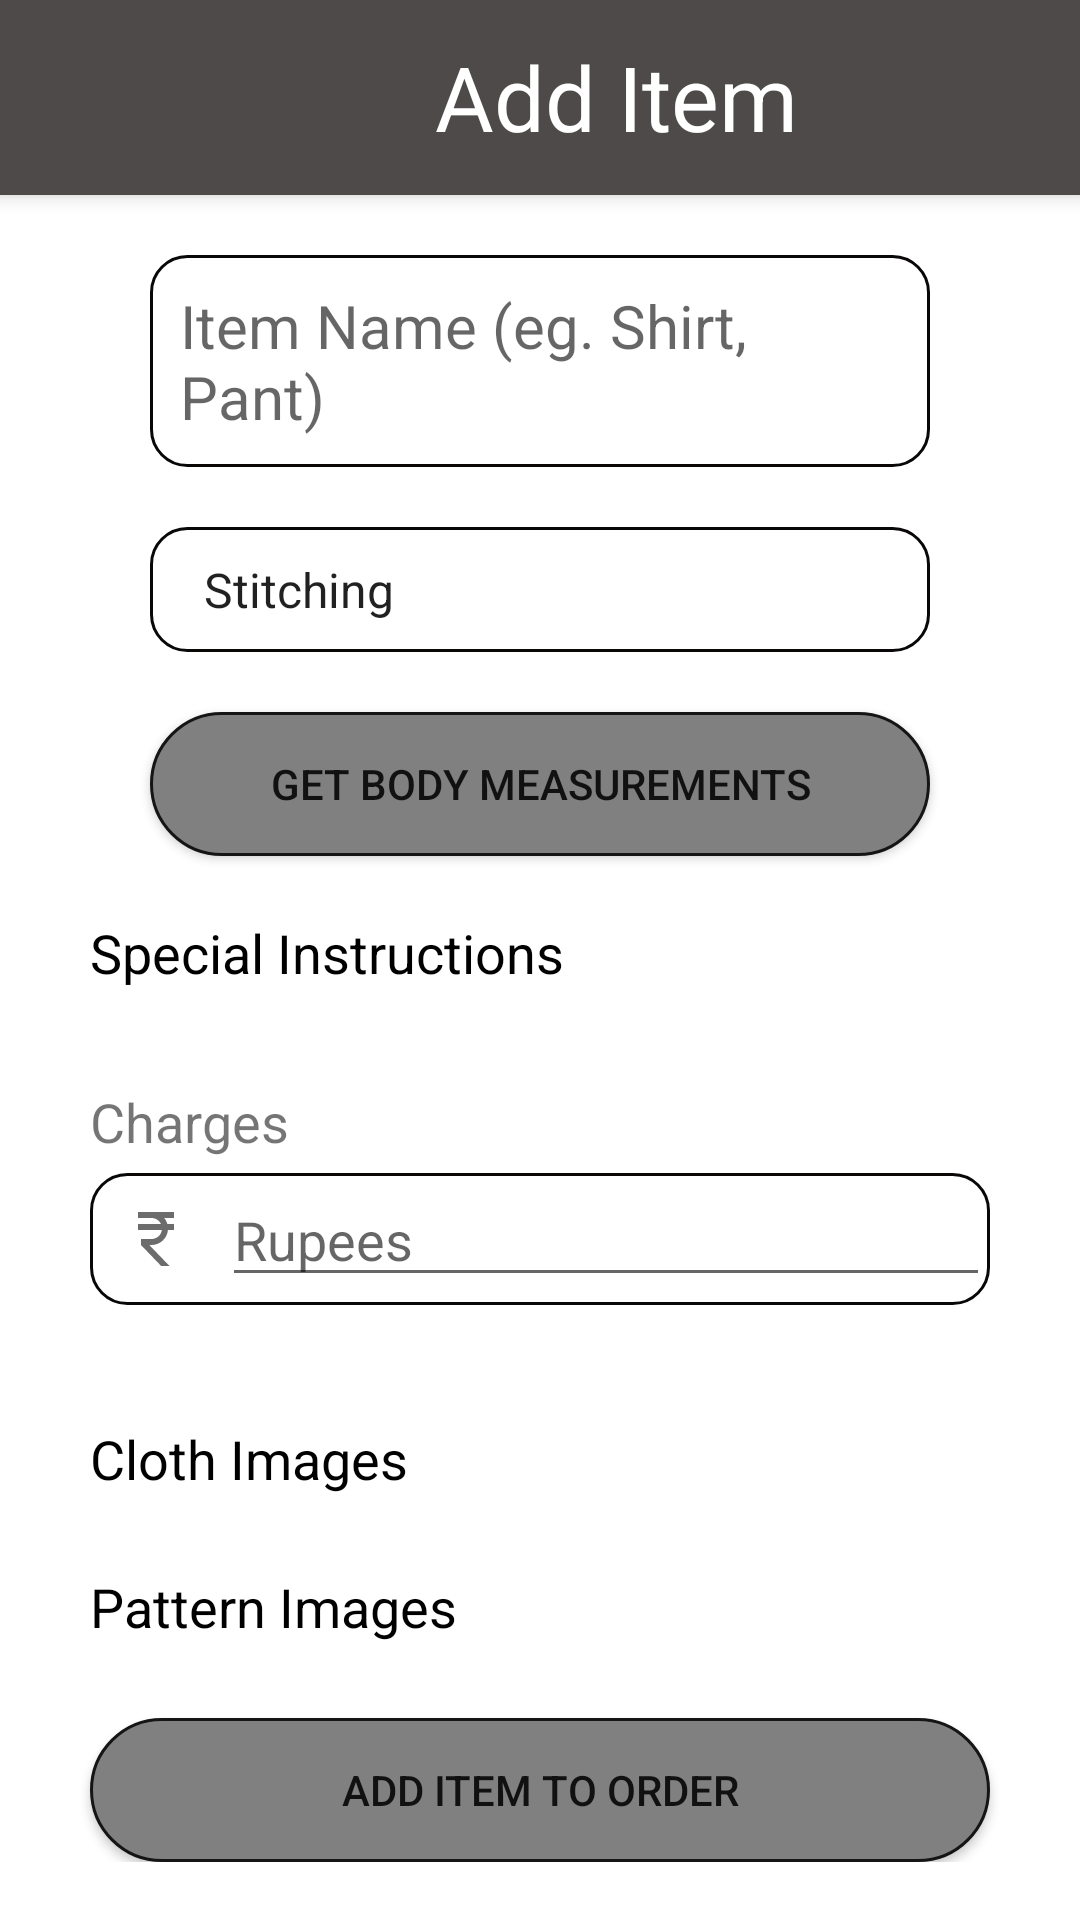

This screen was rendered from an Android layout file. Write that file and the resources it references.
<!-- AndroidManifest.xml: application theme Theme.TailMate -->
<!-- res/layout/activity_add_item.xml -->
<?xml version="1.0" encoding="utf-8"?>
<RelativeLayout xmlns:android="http://schemas.android.com/apk/res/android"
    xmlns:app="http://schemas.android.com/apk/res-auto"
    xmlns:tools="http://schemas.android.com/tools"
    android:layout_width="match_parent"
    android:layout_height="match_parent"
    tools:context=".Add_Item"
    android:scrollbarAlwaysDrawVerticalTrack="true">

    <Toolbar
        android:id="@+id/toolbar"
        android:layout_width="match_parent"
        android:layout_height="65dp"
        android:background="#4E4A4A"
        android:elevation="4dp"
        android:layout_alignParentEnd="true"
        android:layout_alignParentStart="true"
        android:layout_alignParentTop="true">

        <LinearLayout
            android:layout_width="match_parent"
            android:layout_height="match_parent"
            android:orientation="horizontal">

            <ImageView
                android:id="@+id/back"
                android:layout_width="40dp"
                android:layout_height="40dp"
                android:layout_gravity="center"
                android:adjustViewBounds="true"
                android:padding="5dp"
                android:scaleType="centerCrop"
                android:src="@drawable/baseline_arrow_back_24" />

            <TextView
                android:id="@+id/textView6"
                android:layout_width="299dp"
                android:layout_height="match_parent"
                android:layout_marginTop="12dp"
                android:text="@string/Add_Item"
                android:textAlignment="center"
                android:textColor="@color/white"
                android:textSize="30dp"
                tools:layout_editor_absoluteX="241dp"
                tools:layout_editor_absoluteY="23dp" />

        </LinearLayout>

    </Toolbar>

    <ScrollView
        android:layout_below="@+id/toolbar"
        android:layout_width="wrap_content"
        android:layout_height="wrap_content">

        <RelativeLayout
            android:layout_width="match_parent"
            android:layout_height="match_parent">

            <AutoCompleteTextView
                android:id="@+id/itemName"
                android:layout_width="match_parent"
                android:layout_height="wrap_content"
                android:layout_alignParentStart="true"
                android:layout_alignParentTop="true"
                android:layout_alignParentEnd="true"
                android:layout_marginTop="20dp"
                android:layout_marginHorizontal="50dp"
                android:hint="Item Name (eg. Shirt, Pant)"
                android:textSize="20dp"
                android:padding="10dp"
                android:background="@drawable/layout_thin_border"/>

            <Spinner
                android:id="@+id/Spinner"
                android:layout_width="match_parent"
                android:layout_height="wrap_content"
                android:layout_below="@+id/itemName"
                android:layout_alignParentStart="true"
                android:layout_alignParentEnd="true"
                android:layout_marginTop="20dp"
                android:layout_marginHorizontal="50dp"
                android:textSize="20dp"
                android:entries="@array/OrderFor"
                android:padding="10dp"
                android:background="@drawable/layout_thin_border"/>

            <Button
                android:id="@+id/body_measurements"
                android:layout_width="wrap_content"
                android:layout_height="wrap_content"
                android:background="@drawable/icon_bg"
                android:text="Get Body Measurements"
                android:layout_below="@+id/Spinner"
                android:layout_alignParentStart="true"
                android:layout_alignParentEnd="true"
                android:layout_marginTop="20dp"
                android:layout_marginHorizontal="50dp"/>

            <LinearLayout
                android:id="@+id/addInstruction"
                android:layout_width="match_parent"
                android:layout_height="wrap_content"
                android:layout_below="@+id/body_measurements"
                android:layout_alignParentStart="true"
                android:layout_alignParentEnd="true"
                android:layout_marginHorizontal="30dp"
                android:layout_marginTop="20dp">

                <TextView
                    android:id="@+id/instructionsText"
                    android:layout_width="wrap_content"
                    android:layout_height="wrap_content"
                    android:textSize="18dp"
                    android:textColor="@color/black"
                    android:text="Special Instructions    " />

                <ImageView
                    android:id="@+id/addInstr"
                    android:layout_width="wrap_content"
                    android:layout_height="wrap_content"
                    android:layout_gravity="right"
                    android:src="@drawable/baseline_add_circle_24" />
            </LinearLayout>

            <androidx.recyclerview.widget.RecyclerView
                android:id="@+id/recyclerView"
                android:layout_width="match_parent"
                android:layout_height="wrap_content"
                android:layout_below="@+id/addInstruction"
                android:layout_marginTop="5dp"
                android:layout_alignParentStart="true"
                android:layout_alignParentEnd="true"
                android:layout_marginHorizontal="30dp"/>


            <TextView
                android:id="@+id/deliverText"
                android:layout_width="match_parent"
                android:layout_height="wrap_content"
                android:layout_below="@+id/recyclerView"
                android:layout_alignParentStart="true"
                android:layout_alignParentEnd="true"
                android:layout_marginHorizontal="150dp"
                android:layout_marginStart="30dp"
                android:layout_marginTop="27dp"
                android:textSize="18dp"
                android:text="Charges" />

            <LinearLayout
                android:id="@+id/Charges"
                android:layout_width="match_parent"
                android:layout_height="wrap_content"
                android:orientation="horizontal"
                android:layout_below="@+id/deliverText"
                android:layout_alignParentStart="true"
                android:layout_alignParentEnd="true"
                android:layout_marginHorizontal="30dp"
                android:layout_marginTop="5dp"
                android:background="@drawable/layout_thin_border">

                <ImageView
                    android:id="@+id/imageViewCalendar"
                    android:layout_width="wrap_content"
                    android:layout_height="wrap_content"
                    android:src="@drawable/baseline_currency_rupee_24"
                    android:layout_margin="10dp"/>

                <EditText
                    android:id="@+id/editTextCharges"
                    android:layout_width="match_parent"
                    android:layout_height="wrap_content"
                    android:inputType="numberDecimal"
                    android:layout_weight="1"
                    android:clickable="true"
                    android:textSize="18dp"
                    android:hint="Rupees" />
            </LinearLayout>

            <TextView
                android:id="@+id/Charges_in_text"
                android:layout_width="match_parent"
                android:layout_height="wrap_content"
                android:layout_below="@+id/Charges"
                android:layout_alignParentStart="true"
                android:layout_alignParentEnd="true"
                android:layout_marginHorizontal="150dp"
                android:layout_marginStart="30dp"
                android:textSize="14dp"
                android:text="" />


            <LinearLayout
                android:id="@+id/Cloth"
                android:layout_width="match_parent"
                android:layout_height="wrap_content"
                android:layout_below="@+id/Charges_in_text"
                android:layout_alignParentStart="true"
                android:layout_alignParentEnd="true"
                android:layout_marginHorizontal="30dp"
                android:layout_marginTop="20dp">

                <TextView
                    android:id="@+id/ClothImageText"
                    android:layout_width="wrap_content"
                    android:layout_height="wrap_content"
                    android:textSize="18dp"
                    android:textColor="@color/black"
                    android:text="Cloth Images    " />

                <ImageView
                    android:id="@+id/addClothImage"
                    android:layout_width="wrap_content"
                    android:layout_height="wrap_content"
                    android:layout_gravity="right"
                    android:src="@drawable/baseline_add_circle_24" />
            </LinearLayout>

            <androidx.recyclerview.widget.RecyclerView
                android:id="@+id/recyclerView1"
                android:layout_width="match_parent"
                android:layout_height="wrap_content"
                android:layout_below="@+id/Cloth"
                android:layout_marginTop="5dp"
                android:layout_alignParentStart="true"
                android:layout_alignParentEnd="true"
                android:layout_marginHorizontal="30dp"/>


            <LinearLayout
                android:id="@+id/Pattern"
                android:layout_width="match_parent"
                android:layout_height="wrap_content"
                android:layout_below="@+id/recyclerView1"
                android:layout_alignParentStart="true"
                android:layout_alignParentEnd="true"
                android:layout_marginHorizontal="30dp"
                android:layout_marginTop="20dp">

                <TextView
                    android:id="@+id/PatternImageText"
                    android:layout_width="wrap_content"
                    android:layout_height="wrap_content"
                    android:textSize="18dp"
                    android:textColor="@color/black"
                    android:text="Pattern Images    " />

                <ImageView
                    android:id="@+id/addPatternImage"
                    android:layout_width="wrap_content"
                    android:layout_height="wrap_content"
                    android:layout_gravity="right"
                    android:src="@drawable/baseline_add_circle_24" />
            </LinearLayout>

            <androidx.recyclerview.widget.RecyclerView
                android:id="@+id/recyclerView2"
                android:layout_width="match_parent"
                android:layout_height="wrap_content"
                android:layout_below="@+id/Pattern"
                android:layout_marginTop="5dp"
                android:layout_alignParentStart="true"
                android:layout_alignParentEnd="true"
                android:layout_marginHorizontal="30dp"/>


            <Button
                android:id="@+id/saveItem"
                android:layout_width="wrap_content"
                android:layout_height="wrap_content"
                android:background="@drawable/icon_bg"
                android:text="Add Item to order"
                android:layout_below="@+id/recyclerView2"
                android:layout_alignParentStart="true"
                android:layout_alignParentEnd="true"
                android:layout_marginTop="20dp"
                android:layout_marginHorizontal="30dp"/>


        </RelativeLayout>

    </ScrollView>




</RelativeLayout>
<!-- resources referenced by this layout -->
<resources>
  <string-array name="OrderFor">
          <item>Stitching</item>
          <item>Alteration</item>
      </string-array>
  <color name="black">#FF000000</color>
  <color name="white">#FFFFFFFF</color>
  <!-- drawable baseline_currency_rupee_24 (drawable) -->
  <vector android:height="24dp" android:tint="#6D6C6C"
      android:viewportHeight="24" android:viewportWidth="24"
      android:width="24dp" xmlns:android="http://schemas.android.com/apk/res/android">
      <path android:fillColor="@android:color/white" android:pathData="M13.66,7C13.1,5.82 11.9,5 10.5,5L6,5V3h12v2l-3.26,0c0.48,0.58 0.84,1.26 1.05,2L18,7v2l-2.02,0c-0.25,2.8 -2.61,5 -5.48,5H9.77l6.73,7h-2.77L7,14v-2h3.5c1.76,0 3.22,-1.3 3.46,-3L6,9V7L13.66,7z"/>
  </vector>
  <!-- drawable icon_bg (drawable) -->
  <?xml version="1.0" encoding="utf-8"?>
  <shape xmlns:android="http://schemas.android.com/apk/res/android"
      android:shape="rectangle">
      <solid android:color="#818080" /> 
      <corners android:radius="100dp" /> 
      <stroke
          android:color="#151515"
          android:width="1dp" />
  </shape>
  <!-- drawable layout_thin_border (drawable) -->
  <?xml version="1.0" encoding="utf-8"?>
  <selector xmlns:android="http://schemas.android.com/apk/res/android">
      <item>
          <shape
              xmlns:android="http://schemas.android.com/apk/res/android"
              android:shape="rectangle">
              <solid
                  android:color="@android:color/transparent"/>
  
              <corners
                  android:bottomRightRadius="12dp"
                  android:bottomLeftRadius="12dp"
                  android:topLeftRadius="12dp"
                  android:topRightRadius="12dp"/>
              <stroke
                  android:color="#0A0707"
                  android:width="1dp"/>
          </shape>
      </item>
  
  </selector>
  <string name="Add_Item">Add Item</string>
  <style name="Theme.TailMate" parent="Theme.MaterialComponents.DayNight.NoActionBar">
          
          <item name="colorPrimary">#3A3A3A</item>
          <item name="colorPrimaryVariant">@color/black</item>
          <item name="colorOnPrimary">@color/white</item>
          
          <item name="colorSecondary">#383939</item>
          <item name="colorSecondaryVariant">#383939</item>
          <item name="colorOnSecondary">@color/black</item>
          
          <item name="android:statusBarColor">?attr/colorPrimaryVariant</item>
          
      </style>
</resources>
